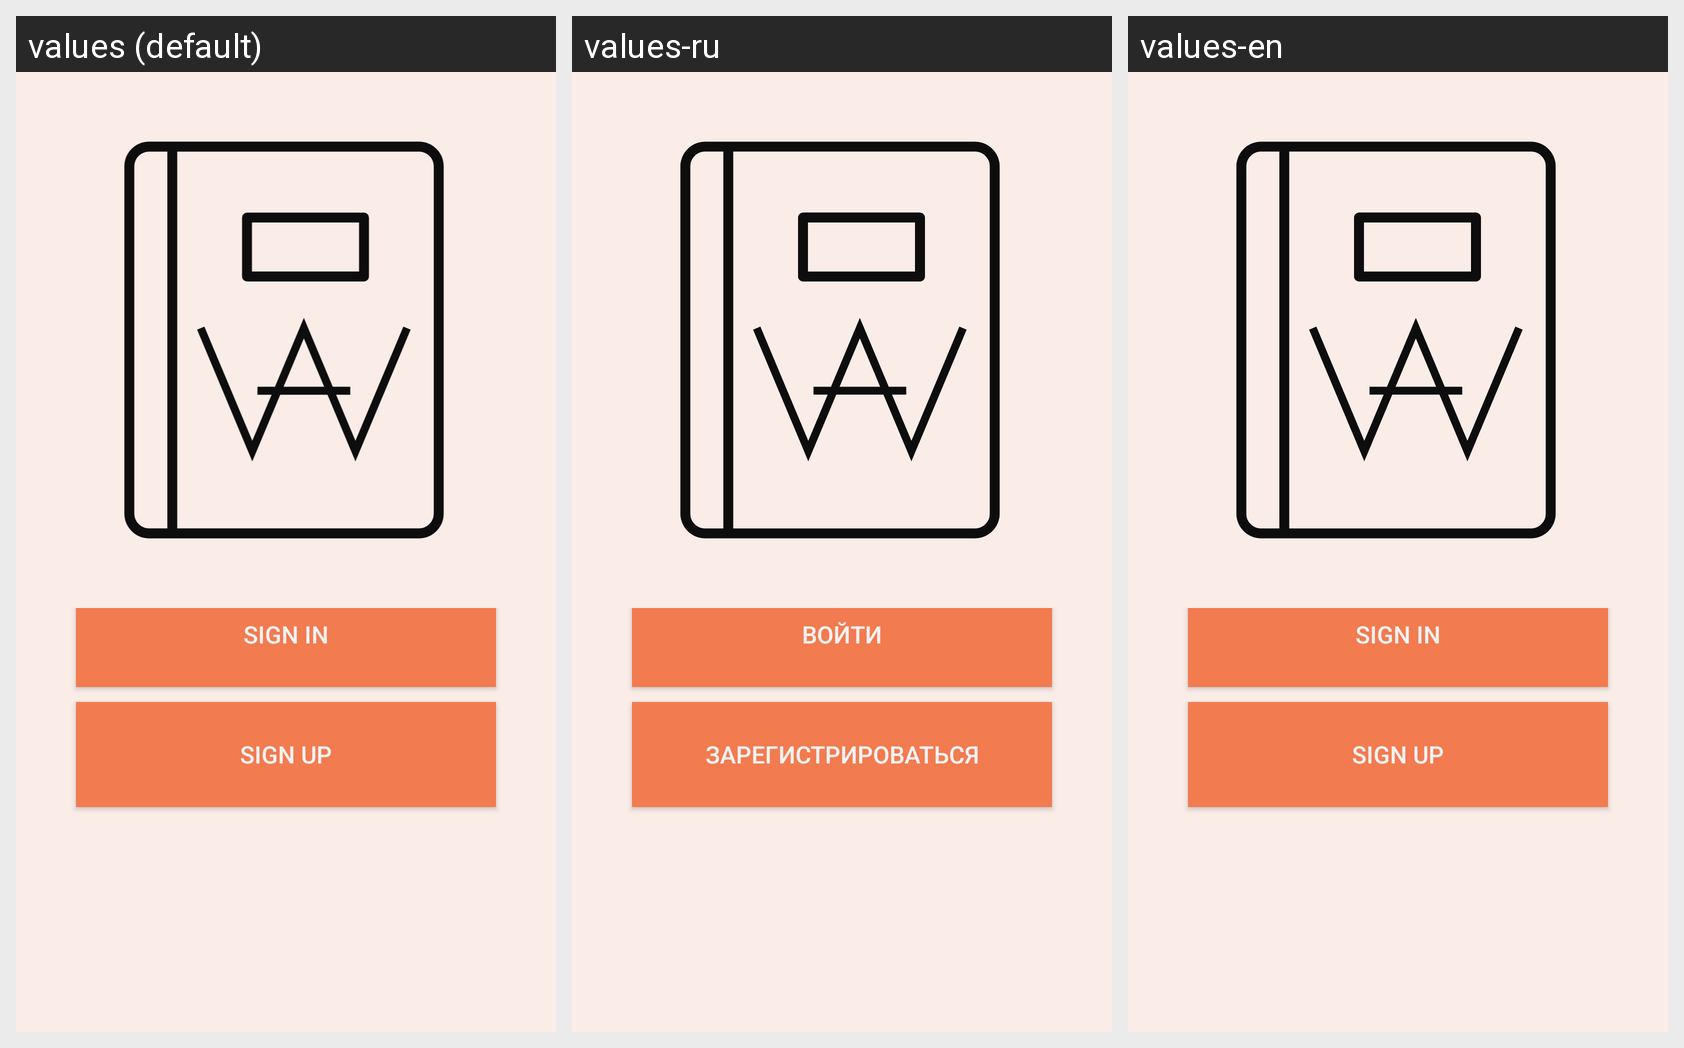

The Android screen above is rendered under several locales of the same app. Produce the string resources it draws, with the default and per-locale values.
Android screen res/layout/fragment_welcome.xml rendered under 3 locales, left to right: values (default), values-ru, values-en. Device: Nexus 5 (rendered at 1080×1920; each locale shown at half size, 540×960, under a caption strip naming it); theme LightTheme.
Strings drawn on this screen, with the default value and each locale's value (text and hints the layout hard-codes, and strings that could not be matched under every locale, appear in the picture but are not listed):

sign_in
  values: Sign in
  values-ru: Войти
  values-en: Sign in

sign_up
  values: Sign up
  values-ru: Зарегистрироваться
  values-en: Sign up
